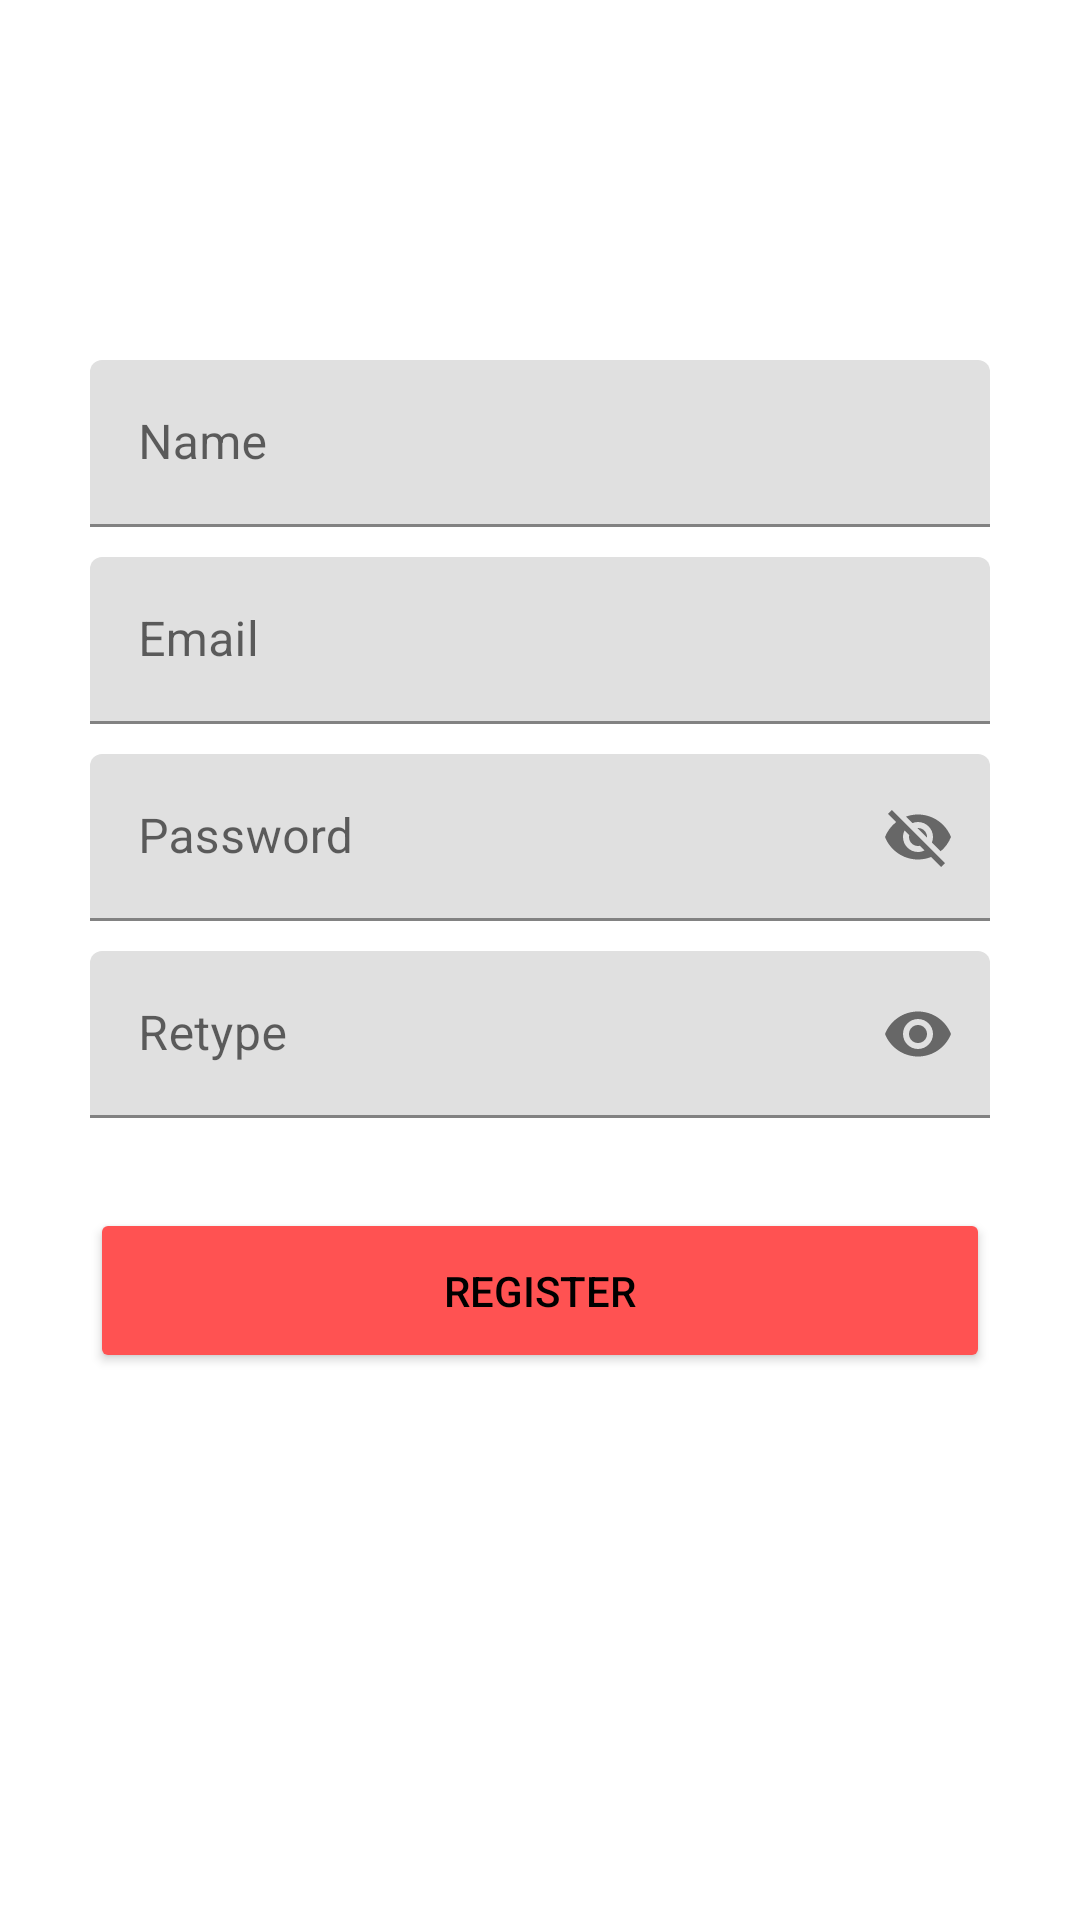

This screen was rendered from an Android layout file. Write that file and the resources it references.
<!-- AndroidManifest.xml: application theme Theme.B10 -->
<!-- res/layout/activity_register.xml -->
<?xml version="1.0" encoding="utf-8"?>
<LinearLayout xmlns:android="http://schemas.android.com/apk/res/android"
    xmlns:app="http://schemas.android.com/apk/res-auto"
    xmlns:tools="http://schemas.android.com/tools"
    android:layout_width="match_parent"
    android:layout_height="match_parent"
    tools:context=".sign.RegisterActivity"
    android:orientation="vertical"
    android:paddingLeft="30dp"
    android:paddingRight="30dp"
    android:paddingTop="120dp"
    >


    <com.google.android.material.textfield.TextInputLayout
        android:layout_width="match_parent"
        android:layout_height="wrap_content">

        <EditText
            android:autofillHints="username"
            android:id="@+id/name"
            android:layout_width="match_parent"
            android:layout_height="wrap_content"
            android:ems="10"
            android:hint="@string/name"
            android:inputType="textPersonName"
            android:minHeight="48dp"
            tools:ignore="SpeakableTextPresentCheck" />
    </com.google.android.material.textfield.TextInputLayout>

    <com.google.android.material.textfield.TextInputLayout
        android:layout_width="match_parent"
        android:layout_height="wrap_content">

        <EditText
            android:autofillHints="email"
            android:id="@+id/email"
            android:layout_width="match_parent"
            android:layout_height="wrap_content"
            android:layout_marginTop="10dp"
            android:ems="10"
            android:hint="@string/emails"
            android:inputType="textEmailAddress"
            android:minHeight="48dp"
            tools:ignore="SpeakableTextPresentCheck" />
    </com.google.android.material.textfield.TextInputLayout>

    <com.google.android.material.textfield.TextInputLayout
        android:layout_width="match_parent"
        android:layout_height="wrap_content"
        app:passwordToggleEnabled="true">

        <EditText
            android:autofillHints="password"
            android:id="@+id/password"
            android:layout_width="match_parent"
            android:layout_height="wrap_content"
            android:layout_marginTop="10dp"
            android:ems="10"
            android:hint="@string/password"
            android:inputType="textVisiblePassword"
            android:minHeight="48dp"
            tools:ignore="SpeakableTextPresentCheck" />
    </com.google.android.material.textfield.TextInputLayout>

    <com.google.android.material.textfield.TextInputLayout
        android:layout_width="match_parent"
        android:layout_height="wrap_content"
        app:passwordToggleEnabled="true">

        <EditText
            android:autofillHints="retype"
            android:id="@+id/retypePassword"
            android:layout_width="match_parent"
            android:layout_height="wrap_content"
            android:layout_marginTop="10dp"
            android:ems="10"
            android:hint="@string/retype"
            android:inputType="textPassword"
            android:minHeight="48dp"
            tools:ignore="SpeakableTextPresentCheck" />
    </com.google.android.material.textfield.TextInputLayout>

    <ProgressBar
        android:id="@+id/loading"
        android:layout_width="match_parent"
        android:layout_height="wrap_content"
        android:layout_marginTop="30dp"
        android:visibility="gone"
        />

    <Button
        android:id="@+id/btn_register"
        android:layout_width="match_parent"
        android:layout_height="55dp"
        android:layout_marginTop="30dp"
        android:backgroundTint="@color/hong"
        android:text="@string/register"
        android:textColor="@color/den" />



</LinearLayout>
<!-- resources referenced by this layout -->
<resources>
  <color name="den">#FF000000</color>
  <color name="hong">#FF5252</color>
  <string name="emails">Email</string>
  <string name="name">Name</string>
  <string name="password">Password</string>
  <string name="register">Register</string>
  <string name="retype">Retype</string>
  <style name="Theme.B10" parent="Theme.MaterialComponents.DayNight.DarkActionBar">
          <item name="colorPrimary">@color/Tim</item>
          <item name="colorPrimaryVariant">@color/white</item>
          <item name="colorOnPrimary">@color/hong</item>
          <item name="colorSecondary">@color/den</item>
          <item name="colorSecondaryVariant">@color/teal_700</item>
          <item name="colorOnSecondary">@color/xanh</item>
          <item name="android:statusBarColor" tools:targetApi="l">?attr/colorPrimaryVariant</item>
      </style>
  <color name="Tim">#673AB7</color>
  <color name="white">#FFFFFF</color>
  <color name="teal_700">#FF018786</color>
  <color name="xanh">#20B1F3</color>
</resources>
